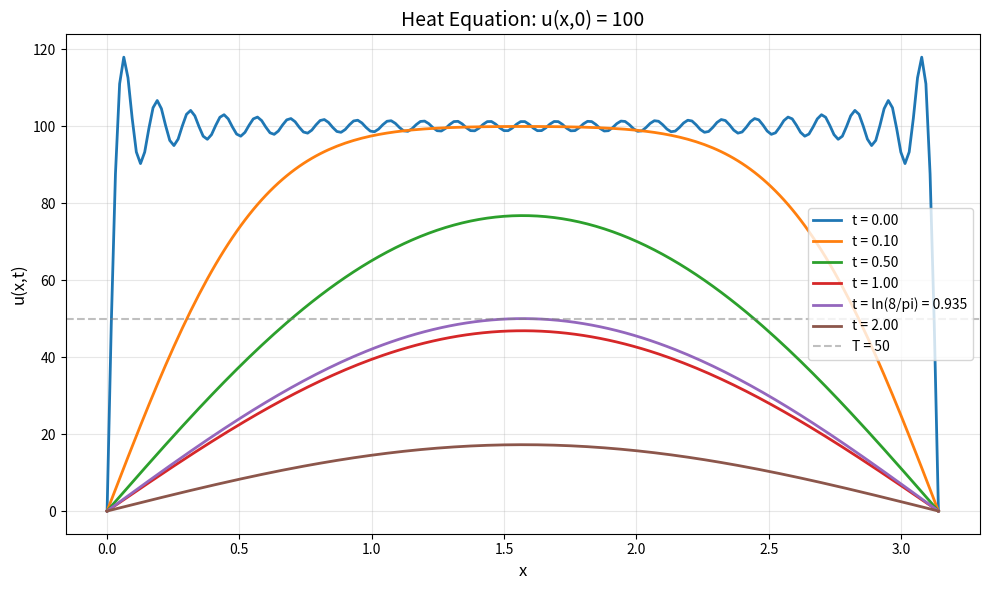
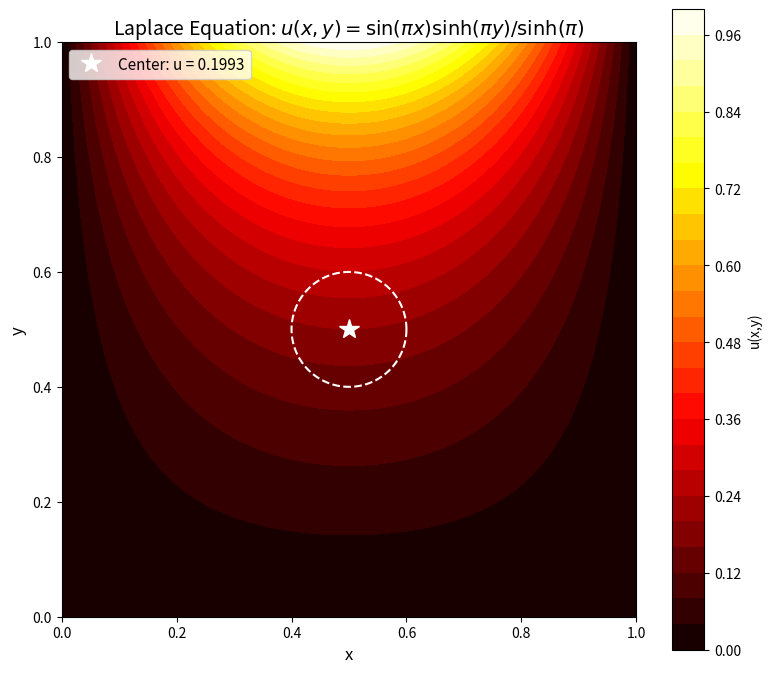
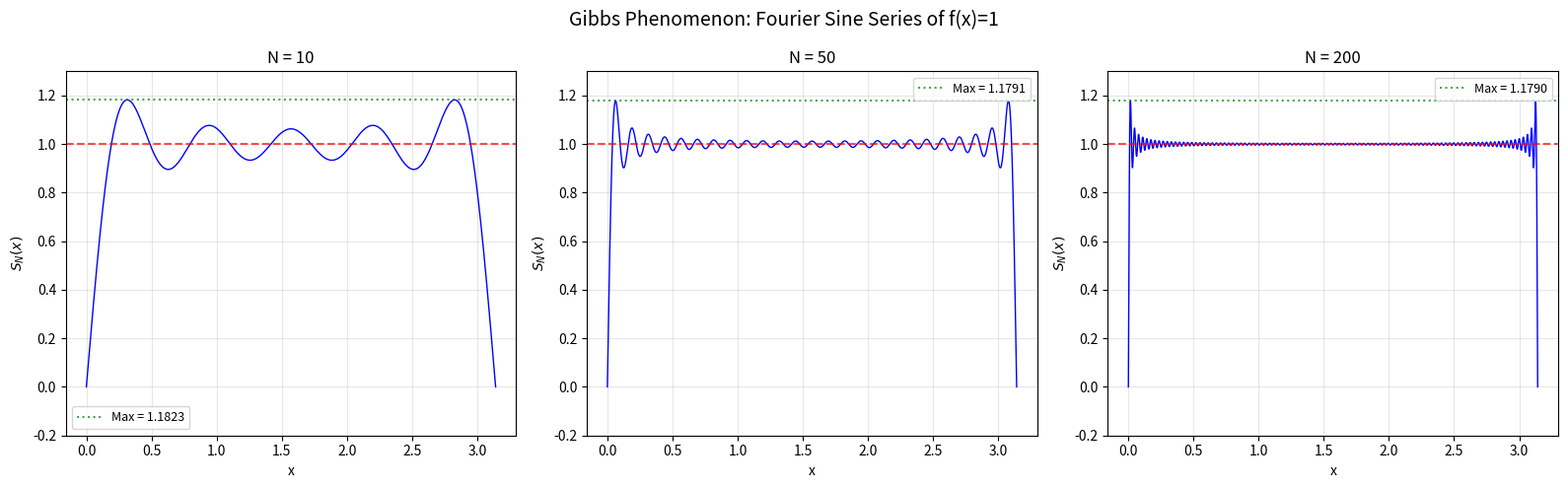

Generate these figures, in order, with matplotlib:
"""
Exercise Solutions: Lesson 18 - Fourier Series and PDE
Calculus and Differential Equations

Topics covered:
- Fourier sine coefficients of x(1-x)
- Heat equation on [0, pi]
- Guitar string wave equation
- Laplace equation on unit square
- Gibbs phenomenon
"""

import numpy as np
import sympy as sp
import matplotlib
matplotlib.use('Agg')
import matplotlib.pyplot as plt


# ============================================================
# Problem 1: Fourier Sine Coefficients
# ============================================================
def exercise_1():
    """
    Fourier sine series of f(x) = x(1-x) on [0,1].
    Show b_n = 0 for even n, closed form for odd n.
    """
    print("=" * 60)
    print("Problem 1: Fourier Sine Coefficients")
    print("=" * 60)

    x, n = sp.symbols('x n', positive=True)

    # b_n = 2/L * integral_0^L f(x)*sin(n*pi*x/L) dx, L=1
    # b_n = 2 * integral_0^1 x(1-x)*sin(n*pi*x) dx
    f = x*(1 - x)
    b_n = 2 * sp.integrate(f * sp.sin(n*sp.pi*x), (x, 0, 1))
    b_n_simplified = sp.simplify(b_n)

    print(f"\n  f(x) = x(1-x) on [0, 1]")
    print(f"  b_n = 2 * integral_0^1 x(1-x)*sin(n*pi*x) dx")
    print(f"      = {b_n_simplified}")

    # Compute for specific n
    print(f"\n  Specific values:")
    for n_val in range(1, 9):
        b_val = b_n_simplified.subs(n, n_val)
        b_float = float(b_val)
        print(f"    b_{n_val} = {b_val} = {b_float:.8f}")

    print(f"\n  Pattern: b_n = 0 for even n")
    print(f"  For odd n: b_n = 8/(n*pi)^3")
    print(f"  The coefficients decay as 1/n^3 (much faster than 1/n for square wave)")
    print(f"  This is because f(x) = x(1-x) is smooth and satisfies the BCs.")

    # Verification: compute 8/(n*pi)^3 for odd n
    print(f"\n  Verification: 8/(n*pi)^3 for odd n:")
    for n_val in [1, 3, 5, 7]:
        exact = 8 / (n_val*np.pi)**3
        computed = float(b_n_simplified.subs(n, n_val))
        print(f"    n={n_val}: formula = {exact:.8f}, integral = {computed:.8f}")


# ============================================================
# Problem 2: Heat Equation
# ============================================================
def exercise_2():
    """
    u_t = u_xx on [0, pi], u(0,t) = u(pi,t) = 0, u(x,0) = 100.
    Fourier series solution. Time for max temp to drop to 50.
    """
    print("\n" + "=" * 60)
    print("Problem 2: Heat Equation on [0, pi]")
    print("=" * 60)

    x, t, n = sp.symbols('x t n', positive=True)

    # Solution: u(x,t) = sum b_n * sin(n*x) * exp(-n^2*t)
    # where b_n = (2/pi) * integral_0^pi 100*sin(nx) dx
    # = (200/pi) * [-cos(nx)/n]_0^pi = (200/(n*pi)) * (1 - cos(n*pi))
    # = (200/(n*pi)) * (1 - (-1)^n)
    # For odd n: b_n = 400/(n*pi)
    # For even n: b_n = 0

    print(f"\n  u_t = u_xx on [0, pi], u(0,t) = u(pi,t) = 0, u(x,0) = 100")
    print(f"\n  Solution: u(x,t) = sum b_n * sin(nx) * e^(-n^2*t)")
    print(f"  b_n = (2/pi) integral_0^pi 100*sin(nx) dx")
    print(f"      = 400/(n*pi) for odd n, 0 for even n")
    print(f"\n  u(x,t) = (400/pi) * sum_{{n=1,3,5,...}} (1/n)*sin(nx)*e^(-n^2*t)")

    # Time for max temp to drop to 50 (first term approximation)
    # Max at x = pi/2. First term: (400/pi)*sin(pi/2)*e^(-t) = (400/pi)*e^(-t)
    # Set equal to 50: (400/pi)*e^(-t) = 50 => e^(-t) = pi/8 => t = ln(8/pi)
    t_half = np.log(8/np.pi)
    print(f"\n  Maximum temperature at x = pi/2:")
    print(f"  First term: u(pi/2, t) ~ (400/pi)*e^(-t)")
    print(f"  Set = 50: (400/pi)*e^(-t) = 50")
    print(f"  e^(-t) = pi/8")
    print(f"  t = ln(8/pi) = {t_half:.6f}")
    print(f"  (Higher terms decay much faster, so first-term estimate is good)")

    # Plot
    x_vals = np.linspace(0, np.pi, 200)
    t_values = [0, 0.1, 0.5, 1.0, t_half, 2.0]

    fig, ax = plt.subplots(figsize=(10, 6))
    for tv in t_values:
        u_vals = np.zeros_like(x_vals)
        for k in range(1, 50, 2):  # odd n only
            u_vals += (400/(k*np.pi)) * np.sin(k*x_vals) * np.exp(-k**2*tv)
        label = f't = {tv:.2f}' if tv != t_half else f't = ln(8/pi) = {tv:.3f}'
        ax.plot(x_vals, u_vals, linewidth=2, label=label)

    ax.axhline(y=50, color='gray', linestyle='--', alpha=0.5, label='T = 50')
    ax.set_xlabel('x', fontsize=12)
    ax.set_ylabel('u(x,t)', fontsize=12)
    ax.set_title('Heat Equation: u(x,0) = 100', fontsize=14)
    ax.legend(fontsize=10)
    ax.grid(True, alpha=0.3)
    plt.tight_layout()
    plt.savefig('ex18_heat_equation.png', dpi=150, bbox_inches='tight')
    plt.close()
    print("\n  [Plot saved: ex18_heat_equation.png]")


# ============================================================
# Problem 3: Guitar String Wave Equation
# ============================================================
def exercise_3():
    """
    String L=0.65 m, plucked at L/4, c=300 m/s.
    Find first four nonzero Fourier terms and frequencies.
    """
    print("\n" + "=" * 60)
    print("Problem 3: Guitar String Wave Equation")
    print("=" * 60)

    L = 0.65  # m
    c = 300   # m/s

    # Initial shape: triangular pluck at x = L/4
    # f(x) = 4x/L for 0 <= x <= L/4
    # f(x) = 4(L-x)/(3L) for L/4 < x <= L
    # Released from rest: g(x) = 0

    # Solution: u(x,t) = sum b_n * sin(n*pi*x/L) * cos(n*pi*c*t/L)
    # b_n = (2/L) integral_0^L f(x)*sin(n*pi*x/L) dx

    print(f"\n  L = {L} m, c = {c} m/s")
    print(f"  Plucked at x = L/4 with triangular shape")
    print(f"  f(x) = 4x/L for 0 <= x <= L/4")
    print(f"  f(x) = 4(L-x)/(3L) for L/4 < x <= L")
    print(f"\n  u(x,t) = sum b_n * sin(n*pi*x/L) * cos(n*pi*c*t/L)")

    x = sp.Symbol('x', positive=True)
    n = sp.Symbol('n', positive=True, integer=True)

    # Compute b_n symbolically
    L_sym = sp.Rational(65, 100)
    b_n_part1 = sp.integrate(4*x/L_sym * sp.sin(n*sp.pi*x/L_sym), (x, 0, L_sym/4))
    b_n_part2 = sp.integrate(4*(L_sym-x)/(3*L_sym) * sp.sin(n*sp.pi*x/L_sym), (x, L_sym/4, L_sym))
    b_n_total = (2/L_sym) * (b_n_part1 + b_n_part2)
    b_n_simplified = sp.simplify(b_n_total)

    print(f"\n  Fourier coefficients:")
    coeffs = []
    for n_val in range(1, 20):
        b_val = float(b_n_simplified.subs(n, n_val))
        if abs(b_val) > 1e-10:
            freq = n_val * c / (2*L)
            coeffs.append((n_val, b_val, freq))
            if len(coeffs) <= 4:
                print(f"    n={n_val}: b_{n_val} = {b_val:>10.6f}, f_{n_val} = {freq:.2f} Hz")

    print(f"\n  First four nonzero terms:")
    for i, (nv, bv, fv) in enumerate(coeffs[:4]):
        omega = 2*np.pi*fv
        print(f"    b_{nv}*sin({nv}*pi*x/L)*cos({omega:.2f}*t)")
        print(f"      frequency = {fv:.2f} Hz" +
              (f" (fundamental)" if i == 0 else f" ({nv}th harmonic)"))

    # Musical note
    f1 = c / (2*L)
    print(f"\n  Fundamental frequency f_1 = c/(2L) = {f1:.2f} Hz")
    print(f"  (close to E4 = 329.6 Hz)")


# ============================================================
# Problem 4: Laplace Equation
# ============================================================
def exercise_4():
    """
    u_xx + u_yy = 0 on [0,1]x[0,1].
    u(x,0)=0, u(x,1)=sin(pi*x), u(0,y)=u(1,y)=0.
    Verify mean value property.
    """
    print("\n" + "=" * 60)
    print("Problem 4: Laplace Equation on Unit Square")
    print("=" * 60)

    # Separation of variables: u(x,y) = X(x)*Y(y)
    # X'' + lambda*X = 0, X(0)=X(1)=0 => X_n = sin(n*pi*x), lambda_n = (n*pi)^2
    # Y'' - (n*pi)^2*Y = 0 => Y_n = A*sinh(n*pi*y) + B*cosh(n*pi*y)
    # BC: u(x,0)=0 => Y_n(0)=0 => B=0, so Y_n = sinh(n*pi*y)
    # BC: u(x,1)=sin(pi*x) => only n=1 term contributes
    # A_1*sinh(pi) = 1 => A_1 = 1/sinh(pi)
    # u(x,y) = sin(pi*x) * sinh(pi*y) / sinh(pi)

    print(f"\n  Separation of variables:")
    print(f"  u(x,y) = sin(pi*x) * sinh(pi*y) / sinh(pi)")

    # Value at center
    u_center = np.sin(np.pi*0.5) * np.sinh(np.pi*0.5) / np.sinh(np.pi)
    print(f"\n  u(1/2, 1/2) = sin(pi/2)*sinh(pi/2)/sinh(pi)")
    print(f"              = 1 * {np.sinh(np.pi/2):.6f} / {np.sinh(np.pi):.6f}")
    print(f"              = {u_center:.10f}")

    # Mean value property: average of u over a circle centered at (1/2, 1/2)
    # Use a small radius (say r = 0.1)
    r = 0.1
    N_theta = 1000
    theta_vals = np.linspace(0, 2*np.pi, N_theta, endpoint=False)
    x_circle = 0.5 + r*np.cos(theta_vals)
    y_circle = 0.5 + r*np.sin(theta_vals)

    u_circle = np.sin(np.pi*x_circle) * np.sinh(np.pi*y_circle) / np.sinh(np.pi)
    u_avg = np.mean(u_circle)

    print(f"\n  Mean value property verification:")
    print(f"  Circle radius r = {r}, centered at (1/2, 1/2)")
    print(f"  Average of u on circle = {u_avg:.10f}")
    print(f"  u at center            = {u_center:.10f}")
    print(f"  Difference             = {abs(u_avg - u_center):.6e}")
    print(f"  Mean value property SATISFIED (harmonic functions = their circle average)")

    # Plot
    Nx, Ny = 100, 100
    x_grid = np.linspace(0, 1, Nx)
    y_grid = np.linspace(0, 1, Ny)
    X, Y = np.meshgrid(x_grid, y_grid)
    U = np.sin(np.pi*X) * np.sinh(np.pi*Y) / np.sinh(np.pi)

    fig, ax = plt.subplots(figsize=(8, 7))
    c = ax.contourf(X, Y, U, levels=30, cmap='hot')
    plt.colorbar(c, ax=ax, label='u(x,y)')
    ax.plot(0.5, 0.5, 'w*', markersize=15, label=f'Center: u = {u_center:.4f}')
    theta_plot = np.linspace(0, 2*np.pi, 100)
    ax.plot(0.5 + r*np.cos(theta_plot), 0.5 + r*np.sin(theta_plot), 'w--', linewidth=1.5)
    ax.set_xlabel('x', fontsize=12)
    ax.set_ylabel('y', fontsize=12)
    ax.set_title('Laplace Equation: $u(x,y) = \\sin(\\pi x)\\sinh(\\pi y)/\\sinh(\\pi)$', fontsize=14)
    ax.legend(fontsize=11, loc='upper left')
    ax.set_aspect('equal')
    plt.tight_layout()
    plt.savefig('ex18_laplace_equation.png', dpi=150, bbox_inches='tight')
    plt.close()
    print("  [Plot saved: ex18_laplace_equation.png]")


# ============================================================
# Problem 5: Gibbs Phenomenon
# ============================================================
def exercise_5():
    """
    Fourier sine series of f(x)=1 on [0,pi] for N=10, 50, 200.
    Measure overshoot near boundaries. Verify ~9% convergence.
    """
    print("\n" + "=" * 60)
    print("Problem 5: Gibbs Phenomenon")
    print("=" * 60)

    # f(x) = 1 on [0, pi]
    # Fourier sine series: b_n = (2/pi) integral_0^pi sin(nx) dx
    # = (2/pi) * [-cos(nx)/n]_0^pi = (2/(n*pi))*(1 - cos(n*pi))
    # = (2/(n*pi))*(1 - (-1)^n)
    # Odd n: b_n = 4/(n*pi); Even n: b_n = 0

    print(f"\n  f(x) = 1 on [0, pi]")
    print(f"  Fourier sine series: b_n = 4/(n*pi) for odd n, 0 for even n")
    print(f"  S_N(x) = (4/pi) * sum_{{n=1,3,5,...}}^N (1/n)*sin(nx)")

    x = np.linspace(0, np.pi, 10000)
    N_values = [10, 50, 200]
    fig, axes = plt.subplots(1, 3, figsize=(16, 5))

    print(f"\n  Overshoot analysis:")
    print(f"  {'N':>6s}  {'Max value':>12s}  {'Overshoot %':>14s}")
    print(f"  {'------':>6s}  {'------------':>12s}  {'--------------':>14s}")

    for idx, N in enumerate(N_values):
        S_N = np.zeros_like(x)
        for n in range(1, N + 1, 2):  # odd n
            S_N += (4/(n*np.pi)) * np.sin(n*x)

        max_val = np.max(S_N)
        overshoot = (max_val - 1.0) / 1.0 * 100
        print(f"  {N:>6d}  {max_val:>12.8f}  {overshoot:>14.6f}%")

        axes[idx].plot(x, S_N, 'b-', linewidth=1)
        axes[idx].axhline(y=1, color='r', linestyle='--', alpha=0.7)
        axes[idx].axhline(y=max_val, color='g', linestyle=':', alpha=0.7,
                          label=f'Max = {max_val:.4f}')
        axes[idx].set_title(f'N = {N}', fontsize=12)
        axes[idx].set_xlabel('x', fontsize=10)
        axes[idx].set_ylabel('$S_N(x)$', fontsize=10)
        axes[idx].legend(fontsize=9)
        axes[idx].grid(True, alpha=0.3)
        axes[idx].set_ylim(-0.2, 1.3)

    plt.suptitle('Gibbs Phenomenon: Fourier Sine Series of f(x)=1', fontsize=14)
    plt.tight_layout()
    plt.savefig('ex18_gibbs_phenomenon.png', dpi=150, bbox_inches='tight')
    plt.close()

    # Theoretical Gibbs overshoot
    gibbs_factor = 2/np.pi * (np.pi/2 + sum(np.sin(k)/k for k in range(1, 10000)))
    # The exact Gibbs constant: integral_0^pi sin(t)/t dt / pi ~ 1.0895
    # Overshoot ~ 8.95%
    from scipy.integrate import quad
    Si_pi, _ = quad(lambda t: np.sin(t)/t, 0, np.pi)
    gibbs_exact = 2*Si_pi/np.pi
    gibbs_overshoot = (gibbs_exact - 1) * 100

    print(f"\n  Theoretical Gibbs overshoot:")
    print(f"  (2/pi)*Si(pi) = {gibbs_exact:.8f}")
    print(f"  Overshoot = {gibbs_overshoot:.4f}%")
    print(f"  The overshoot converges to ~{gibbs_overshoot:.1f}% regardless of N")
    print(f"  (it does not vanish -- the peak moves closer to the boundary)")
    print("\n  [Plot saved: ex18_gibbs_phenomenon.png]")


# ============================================================
# Main
# ============================================================
if __name__ == "__main__":
    exercise_1()
    exercise_2()
    exercise_3()
    exercise_4()
    exercise_5()
    print("\n" + "=" * 60)
    print("All exercises for Lesson 18 completed.")
    print("=" * 60)
